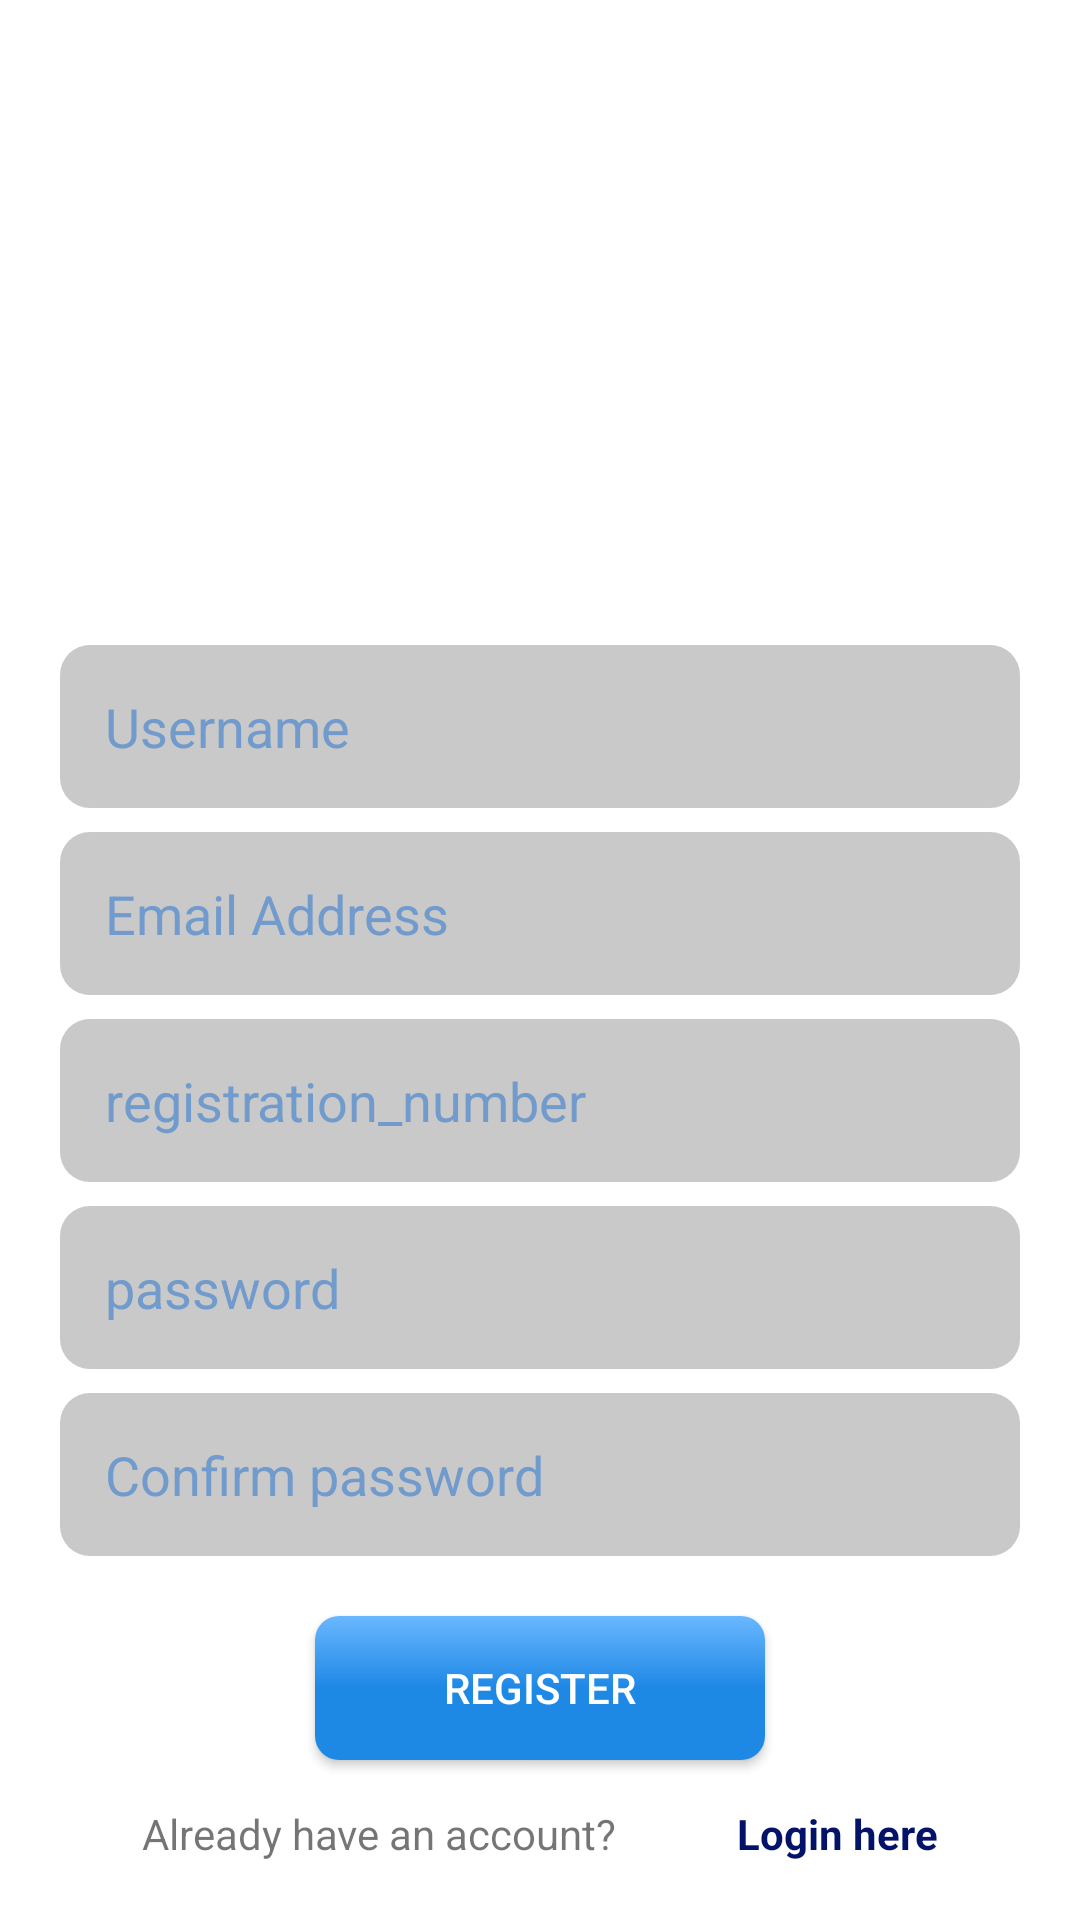

Produce the Android XML layout that renders to this screen, including the resource entries it uses.
<!-- AndroidManifest.xml: application theme Theme.MyApplication -->
<!-- res/layout/activity_register.xml -->
<?xml version="1.0" encoding="utf-8"?>
<ScrollView xmlns:android="http://schemas.android.com/apk/res/android"
    xmlns:tools="http://schemas.android.com/tools" android:layout_width="match_parent"
    android:layout_height="match_parent"
    android:orientation="vertical"
    android:paddingHorizontal="20dp"
    tools:context=".RegisterActivity"
    android:scrollbars="none"
    android:background="#fff">
    <LinearLayout
        android:layout_width="match_parent"
        android:layout_height="match_parent"
        android:orientation="vertical"
        android:focusableInTouchMode="true"
        >
        <ImageView
            android:id="@+id/imageView2"
            android:layout_width="120dp"
            android:layout_height="120dp"
            android:layout_gravity="center_horizontal"
            android:layout_marginTop="35dp"
            android:src="@drawable/password"
            />
        <EditText
            android:id="@+id/username"
            android:layout_width="match_parent"
            android:layout_height="wrap_content"
            android:ems="10"
            android:inputType="text"
            android:layout_marginTop="60dp"
            android:layout_gravity="center_horizontal"
            android:hint="Username"
            android:background="@drawable/edt_background"
            android:textColorHint="#F86D99CC" />
        <EditText
            android:id="@+id/email_address"
            android:layout_width="match_parent"
            android:layout_height="wrap_content"
            android:inputType="text"
            android:layout_gravity="center_horizontal"
            android:hint="Email Address"
            android:layout_marginTop="8dp"
            android:background="@drawable/edt_background"
            android:textColorHint="#F86D99CC" />
        <EditText
            android:id="@+id/reg_number"
            android:layout_height="wrap_content"
            android:layout_width="match_parent"
            android:inputType="text"
            android:layout_marginTop="8dp"
            android:background="@drawable/edt_background"
            android:layout_gravity="center_horizontal"
            android:hint="registration_number"
            android:textColorHint="#F86D99CC" />

        <EditText
            android:id="@+id/password1"
            android:layout_width="match_parent"
            android:layout_height="wrap_content"
            android:layout_gravity="center_horizontal"
            android:inputType="textPassword"
            android:hint="password"
            android:layout_marginTop="8dp"
            android:background="@drawable/edt_background"
            android:textColorHint="#F86D99CC" />
        <EditText
            android:id="@+id/password2"
            android:layout_width="match_parent"
            android:layout_height="wrap_content"
            android:layout_gravity="center_horizontal"
            android:inputType="textPassword"
            android:layout_marginTop="8dp"
            android:background="@drawable/edt_background"
            android:hint="Confirm password"
            android:textColorHint="#F86D99CC" />

        <Button
            android:id="@+id/register_btn"
            android:layout_width="150dp"
            android:layout_height="wrap_content"
            android:layout_gravity="center_horizontal"
            android:layout_marginTop="20dp"
            android:textColor="#fff"
            style="@style/BlueButton"
            android:text="Register"
            />
        <LinearLayout
            android:layout_width="match_parent"
            android:layout_height="wrap_content"
            android:orientation="horizontal"
            android:gravity="center"
            >
            <TextView
                android:layout_width="wrap_content"
                android:layout_height="wrap_content"
                android:text="Already have an account?"
                android:layout_marginLeft="15dp"
                />
            <TextView
                android:padding="15dp"
                android:layout_width="wrap_content"
                android:layout_height="wrap_content"
                android:text="@string/login_here"
                android:textColor="#03136A"
                android:id="@+id/open_login_page"
                android:autoLink="all"
                android:textStyle="bold"
                android:layout_marginLeft="25dp"
                />
        </LinearLayout>

    </LinearLayout>
</ScrollView>
<!-- resources referenced by this layout -->
<resources>
  <!-- drawable edt_background (drawable) -->
  <?xml version="1.0" encoding="utf-8"?>
  <shape xmlns:android="http://schemas.android.com/apk/res/android" android:shape="rectangle">
  <corners android:radius="10dp"/>
      <solid android:color="#CAC9C9"/>
      <padding android:top="15dp" android:right="15dp" android:left="15dp" android:bottom="15dp"/>
  </shape>
  <string name="login_here">Login here</string>
  <style name="BlueButton" parent="Widget.AppCompat.Button">
      <item name="android:background">@drawable/button</item>
      <item name="android:paddingLeft">24dp</item>
      <item name="android:paddingRight">24dp</item>
  </style>
  <style name="Theme.MyApplication" parent="Theme.MaterialComponents.Light.NoActionBar">
          
          <item name="colorPrimary">@color/purple_500</item>
          <item name="colorPrimaryVariant">@color/purple_700</item>
          <item name="colorOnPrimary">@color/white</item>
          
          <item name="colorSecondary">@color/teal_200</item>
          <item name="colorSecondaryVariant">@color/teal_700</item>
          <item name="colorOnSecondary">@color/black</item>
          
          <item name="android:statusBarColor" tools:targetApi="l">?attr/colorPrimaryVariant</item>
         <item name="buttonStyle">@style/BlueButton</item>
          
      </style>
  <!-- drawable button (drawable) -->
  <?xml version="1.0" encoding="utf-8"?>
  <selector xmlns:android="http://schemas.android.com/apk/res/android">
  <item android:drawable="@drawable/btn_background_2"
      android:state_pressed="true"/>
      <item android:drawable="@drawable/btn_background"/>
  </selector>
  <color name="purple_500">#FF6200EE</color>
  <color name="purple_700">#FF3700B3</color>
  <color name="white">#FFFFFFFF</color>
  <color name="teal_200">#FF03DAC5</color>
  <color name="teal_700">#FF018786</color>
  <color name="black">#FF000000</color>
  <!-- drawable btn_background_2 (drawable) -->
  <?xml version="1.0" encoding="utf-8"?>
  <shape xmlns:android="http://schemas.android.com/apk/res/android">
  <corners android:radius="8dp"/>
      <gradient
          android:angle="270"
          android:endColor="@color/colorAccentLight"
          android:centerColor="@color/colorAccent"
          android:startColor="@color/colorAccent"/>
      
  </shape>
  <!-- drawable btn_background (drawable) -->
  <?xml version="1.0" encoding="utf-8"?>
  <shape xmlns:android="http://schemas.android.com/apk/res/android">
  <corners android:radius="8dp"/>
      <gradient
          android:angle="90"
          android:endColor="@color/colorAccentLight"
          android:centerColor="@color/colorAccent"
          android:startColor="@color/colorAccent"/>
  
  </shape>
  <color name="colorAccentLight">#6ab7ff</color>
  <color name="colorAccent">#1e88e5</color>
</resources>
